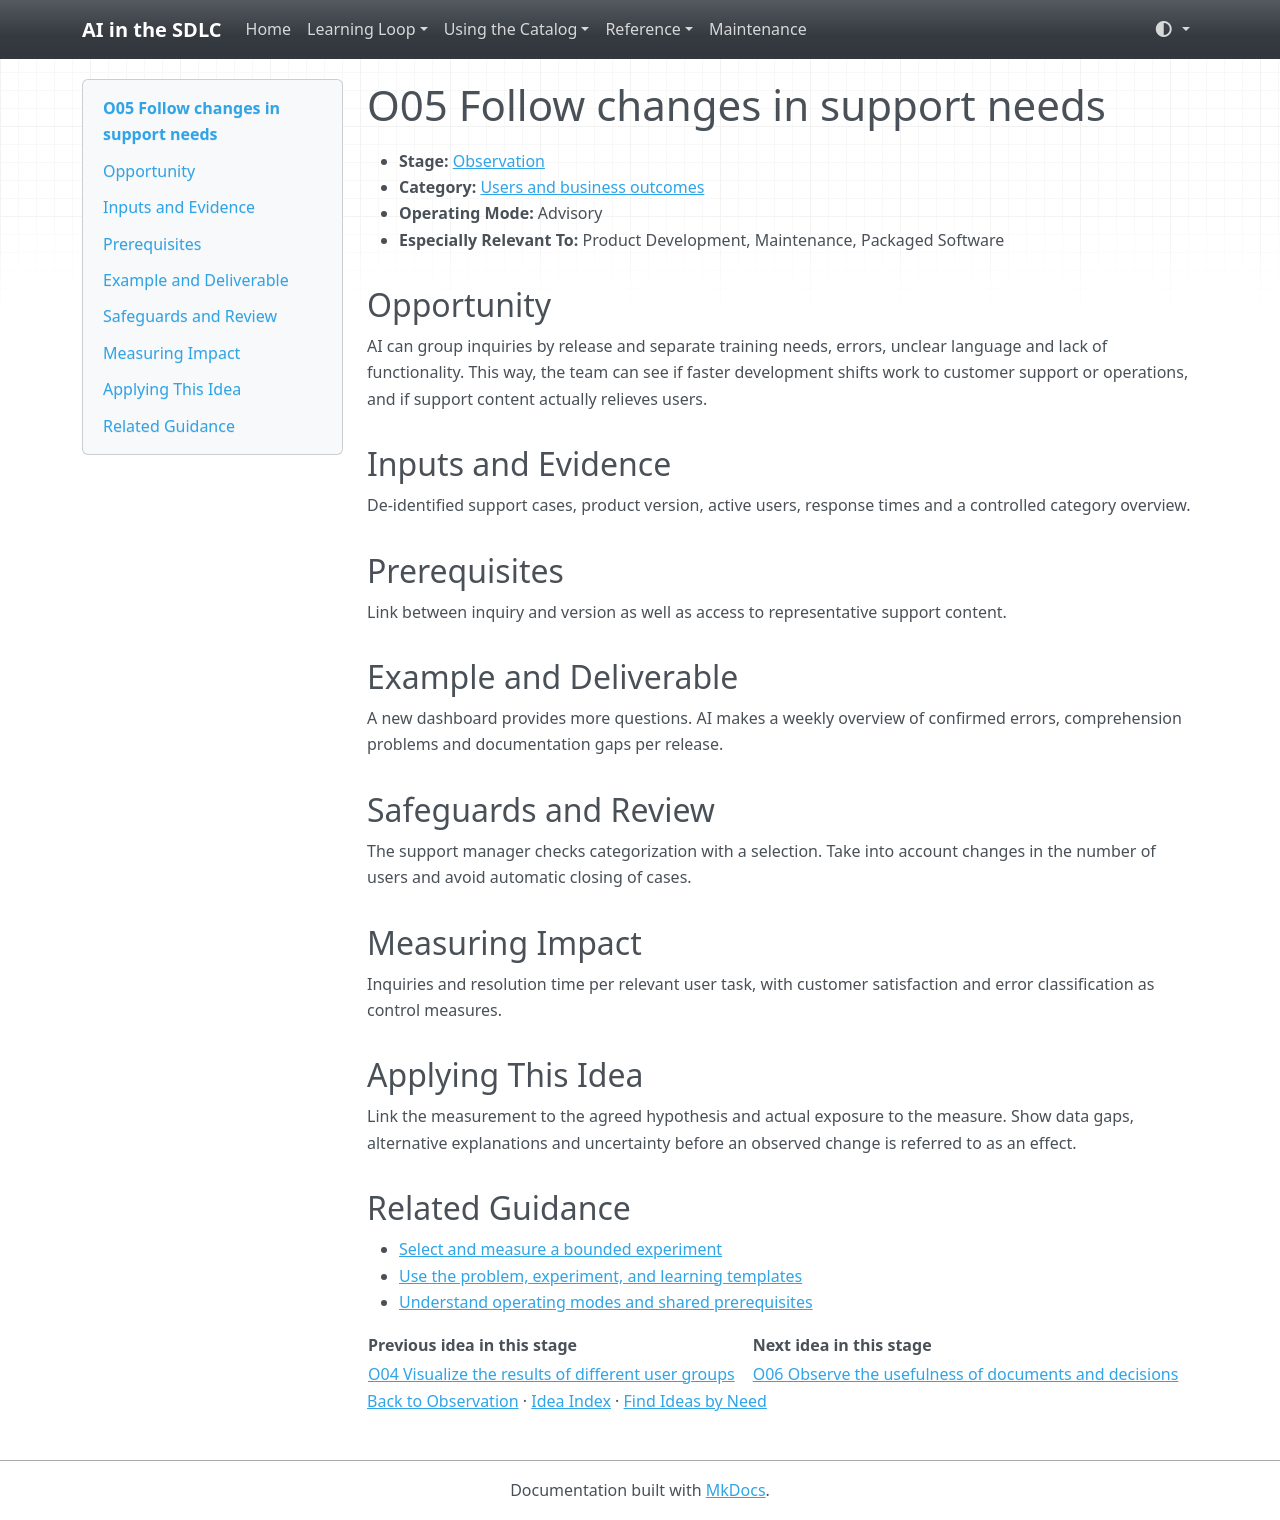

repository: grove/ai-sdlc · page: ideas/O05/index.html · generator: mkdocs

# O05 Follow changes in support needs

<a id="o05"></a>

- **Stage:** [Observation](../stages/observation.md)
- **Category:** [Users and business outcomes](../stages/observation.md#o-category-1)
- **Operating Mode:** Advisory
- **Especially Relevant To:** Product Development, Maintenance, Packaged Software

## Opportunity

AI can group inquiries by release and separate training needs, errors, unclear language and lack of functionality. This way, the team can see if faster development shifts work to customer support or operations, and if support content actually relieves users.

## Inputs and Evidence

De-identified support cases, product version, active users, response times and a controlled category overview.

## Prerequisites

Link between inquiry and version as well as access to representative support content.

## Example and Deliverable

A new dashboard provides more questions. AI makes a weekly overview of confirmed errors, comprehension problems and documentation gaps per release.

## Safeguards and Review

The support manager checks categorization with a selection. Take into account changes in the number of users and avoid automatic closing of cases.

## Measuring Impact

Inquiries and resolution time per relevant user task, with customer satisfaction and error classification as control measures.

## Applying This Idea

Link the measurement to the agreed hypothesis and actual exposure to the measure. Show data gaps, alternative explanations and uncertainty before an observed change is referred to as an effect.

## Related Guidance

- [Select and measure a bounded experiment](../guides/impact-measurement.md)
- [Use the problem, experiment, and learning templates](../templates.md)
- [Understand operating modes and shared prerequisites](../guides/how-to-use.md)

| Previous idea in this stage | Next idea in this stage |
| --- | --- |
| [O04 Visualize the results of different user groups](O04.md) | [O06 Observe the usefulness of documents and decisions](O06.md) |

[Back to Observation](../stages/observation.md) · [Idea Index](../idea-index.md) · [Find Ideas by Need](../guides/find-by-need.md)
